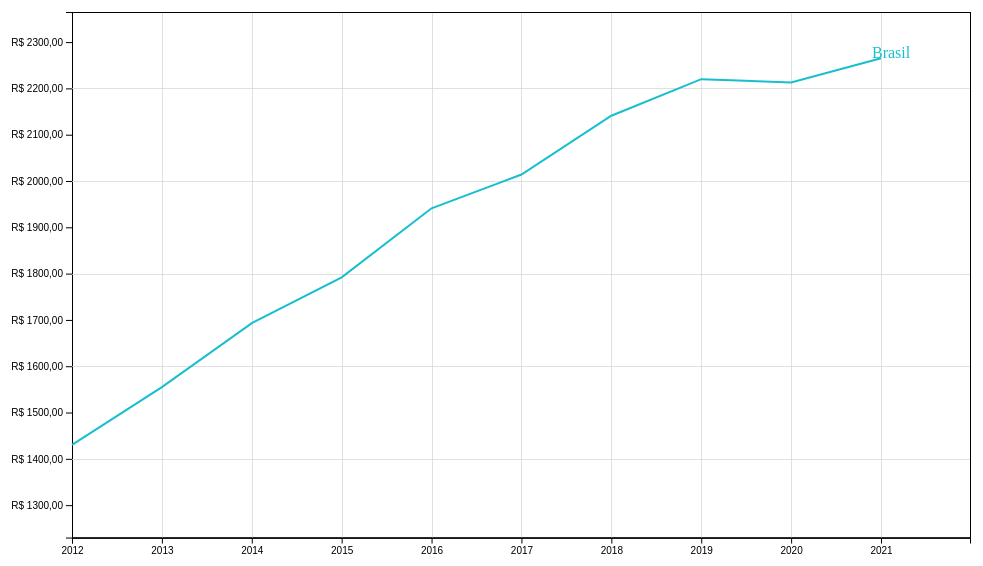
D3 v5 page, settled after 480 driven frames (8 s of simulated time); the page loaded 1 data file(s).


      window.addEventListener('load', function () {
        loadYearsData();
      });
    
// ── script.js
var clientWidth,
  margin,
  width,
  height,
  x,
  y,
  svg,
  valueLine,
  allData = {},
  selectedSeries = [];

function showCanvas() {
  document.getElementById('d3js-loading').style.display = 'none';
}

function resetCanvas() {
  document.getElementById('d3js-plt-content').innerHTML = '';

  valueline = d3
    .line()
    .x(function (d) {
      return x(d.year);
    })
    .y(function (d) {
      return y(d.value);
    });

  svg = d3
    .select('#d3js-plt-content')
    .append('svg')
    .attr('width', width + margin.left + margin.right)
    .attr('height', height + margin.top + margin.bottom)
    .append('g')
    .attr('transform', 'translate(' + margin.left + ',' + margin.top + ')');
}

function addX() {
  var years = allData.years;
  var min = years[0];
  var max = years[years.length - 1] + 0.99;

  // Scale the range of the data
  x.domain([min, max]);

  // Add the x Axis
  svg
    .append('g')
    .attr('transform', 'translate(0,' + height + ')')
    .call(d3.axisBottom(x).tickFormat(d3.format('d')));

  //add the X gridlines
  svg
    .append('g')
    .attr('class', 'd3js-grid')
    .attr('transform', 'translate(0,' + height + ')')
    .call(
      d3
        .axisBottom(x)
        .ticks(allData.years.length)
        .tickSize(-height)
        .tickFormat('')
    );
}

function addY() {
  // Scale the range of the data
  var min = 5000;
  var max = 0;
  if (selectedSeries.length == 0) {
    min = 0;
    max = 3000;
  } else {
    selectedSeries.forEach(function (serie) {
      serie.value.forEach(function (v) {
        min = Math.min(min, v.value);
        max = Math.max(max, v.value);
      });
    });
  }

  min = Math.max(min - 200, 0);
  max = max + 100;

  y.domain([min, max]);

  // Add the y Axis
  svg.append('g').call(
    d3.axisLeft(y).tickFormat(function (d) {
      return 'R$ ' + d3.format('d')(d) + ',00';
    })
  );

  // add the Y gridlines
  svg
    .append('g')
    .attr('class', 'd3js-grid')
    .call(d3.axisLeft(y).ticks(5).tickSize(-width).tickFormat(''));
}

function loadSelectedSeries() {
  // Add the valueline path.
  selectedSeries.forEach(function (serie) {
    //Add label
    svg
      .append('g')
      .selectAll('text')
      .data([serie])
      .enter()
      .append('text')
      .attr('x', x(allData.years[allData.last_year_index] - 0.1))
      .attr('y', function (d) {
        return y(d.value[allData.last_year_index].value + 1);
      })
      .style('fill', function (d) {
        return allData.color_map[d.name];
      })
      .text(function (d) {
        return d.name;
      });

    //Add path
    svg
      .append('path')
      .data([serie.value])
      .attr('class', 'line')
      .style('stroke', allData.color_map[serie.name])
      .attr('d', valueline);
  });
}

function reloadCanvas() {
  resetCanvas();
  addX();
  addY();
  loadSelectedSeries();
}
function addElementTo(id, divId, type) {
  document
    .getElementById(divId)
    .insertAdjacentHTML(
      'beforeend',
      '<input type="checkbox" id="' +
        id +
        '" value="' +
        type +
        '"> ' +
        '<label id="lbl' +
        id +
        '" for="' +
        id +
        '">' +
        id +
        '</label>' +
        '<br>'
    );
}

function createElements() {
  allData.country_data.forEach(function (element) {
    addElementTo(element.name, 'd3js-countries-col-0', 'country');
  });
  allData.regions_data
    .map(function (e) {
      return e.name;
    })
    .sort()
    .forEach(function (e) {
      addElementTo(e, 'd3js-regions-col-0', 'region');
    });
  var states = 0;
  allData.states_data
    .map(function (e) {
      return e.name;
    })
    .sort()
    .forEach(function (e) {
      addElementTo(e, 'd3js-states-col-' + (states % 2), 'state');
      states++;
    });
}

function addAllSeriesOf(series) {
  var selectedSeriesIds = selectedSeries.map(function (e) {
    return e.name;
  });
  series.forEach(function (s) {
    const id = s.name;
    //Add only series that are not selected yet
    if (selectedSeriesIds.indexOf(id) == -1) {
      addSerie(id, series);
    }
  });
  reloadCanvas();
}

function removeAllSeriesOf(series) {
  var selectedSeriesIds = selectedSeries.map(function (e) {
    return e.name;
  });
  series.forEach(function (s) {
    if (selectedSeriesIds.indexOf(s.name) > -1) {
      removeSerie(s.name);
    }
  });
  reloadCanvas();
}

function addSerie(id, data) {
  data.forEach(function (serie) {
    if (serie.name == id) {
      selectedSeries.push(serie);
      document.getElementById(id).checked = true;
      document.getElementById('lbl' + id).style.color = allData.color_map[id];
    }
  });
}

function removeSerie(id) {
  selectedSeries = selectedSeries.filter(function (serie) {
    return serie.name != id;
  });
  document.getElementById('lbl' + id).style.color = '';
  document.getElementById(id).checked = false;
}

function calculateClientSize() {
  // set the ranges
  //var x = d3.scaleTime().range([0, width]);
  (clientWidth = Math.min(
    document.getElementById('d3js-plt-content').clientWidth,
    1080
  )),
    (margin = { top: 10, right: 50, bottom: 30, left: 70 }),
    (width = clientWidth - margin.left - margin.right),
    (height = clientWidth / 1.8 - margin.top - margin.bottom),
    (x = d3.scaleLinear().range([0, width])),
    (y = d3.scaleLinear().range([height, 0]));
}

function processData(data) {
  allData = data;
  selectedSeries = [];
  calculateClientSize();
  createElements();
  addSerie('Brasil', allData.country_data);
  reloadCanvas();

  window.addEventListener('resize', function (e) {
    calculateClientSize();
    reloadCanvas();
  });
  document.getElementById('allRegions').addEventListener('click', function (e) {
    addAllSeriesOf(allData.regions_data);
  });

  document.getElementById('noRegions').addEventListener('click', function (e) {
    removeAllSeriesOf(allData.regions_data);
  });

  document.getElementById('allStates').addEventListener('click', function (e) {
    addAllSeriesOf(allData.states_data);
  });

  document.getElementById('noStates').addEventListener('click', function (e) {
    removeAllSeriesOf(allData.states_data);
  });
  document
    .getElementById('d3js-controls')
    .addEventListener('change', function (e) {
      var v = e.target.value;
      if (v == 'country' || v == 'region' || v == 'state') {
        const id = e.target.id;
        if (e.target.checked) {
          if (v == 'country') {
            addSerie(id, allData.country_data);
          } else if (v == 'region') {
            addSerie(id, allData.regions_data);
          } else if (v == 'state') {
            addSerie(id, allData.states_data);
          }
        } else {
          removeSerie(id);
        }
        reloadCanvas();
      }
    });
}

function loadYearsData() {
  d3.json('./data.json').then(function (data) {
    processData(data);
    showCanvas();
  });
}


### data: data.json
{
 "years": [
  2012,
  2013,
  2014,
  2015,
  2016,
  2017,
  2018,
  2019,
  "... 2 more items"
 ],
 "last_year": 2021,
 "last_year_index": 9,
 "country_data": [
  {
   "name": "Brasil",
   "value": [
    "{... 2 keys}",
    "{... 2 keys}",
    "{... 2 keys}",
    "{... 2 keys}",
    "{... 2 keys}",
    "{... 2 keys}",
    "{... 2 keys}",
    "{... 2 keys}",
    "... 2 more items"
   ]
  }
 ],
 "regions_data": [
  {
   "name": "Norte",
   "value": [
    "{... 2 keys}",
    "{... 2 keys}",
    "{... 2 keys}",
    "{... 2 keys}",
    "{... 2 keys}",
    "{... 2 keys}",
    "{... 2 keys}",
    "{... 2 keys}",
    "... 2 more items"
   ]
  },
  {
   "name": "Nordeste",
   "value": [
    "{... 2 keys}",
    "{... 2 keys}",
    "{... 2 keys}",
    "{... 2 keys}",
    "{... 2 keys}",
    "{... 2 keys}",
    "{... 2 keys}",
    "{... 2 keys}",
    "... 2 more items"
   ]
  },
  {
   "name": "Sudeste",
   "value": [
    "{... 2 keys}",
    "{... 2 keys}",
    "{... 2 keys}",
    "{... 2 keys}",
    "{... 2 keys}",
    "{... 2 keys}",
    "{... 2 keys}",
    "{... 2 keys}",
    "... 2 more items"
   ]
  },
  {
   "name": "Sul",
   "value": [
    "{... 2 keys}",
    "{... 2 keys}",
    "{... 2 keys}",
    "{... 2 keys}",
    "{... 2 keys}",
    "{... 2 keys}",
    "{... 2 keys}",
    "{... 2 keys}",
    "... 2 more items"
   ]
  },
  {
   "name": "Centro-Oeste",
   "value": [
    "{... 2 keys}",
    "{... 2 keys}",
    "{... 2 keys}",
    "{... 2 keys}",
    "{... 2 keys}",
    "{... 2 keys}",
    "{... 2 keys}",
    "{... 2 keys}",
    "... 2 more items"
   ]
  }
 ],
 "states_data": [
  {
   "name": "Rondônia",
   "value": [
    "{... 2 keys}",
    "{... 2 keys}",
    "{... 2 keys}",
    "{... 2 keys}",
    "{... 2 keys}",
    "{... 2 keys}",
    "{... 2 keys}",
    "{... 2 keys}",
    "... 2 more items"
   ]
  },
  {
   "name": "Acre",
   "value": [
    "{... 2 keys}",
    "{... 2 keys}",
    "{... 2 keys}",
    "{... 2 keys}",
    "{... 2 keys}",
    "{... 2 keys}",
    "{... 2 keys}",
    "{... 2 keys}",
    "... 2 more items"
   ]
  },
  {
   "name": "Amazonas",
   "value": [
    "{... 2 keys}",
    "{... 2 keys}",
    "{... 2 keys}",
    "{... 2 keys}",
    "{... 2 keys}",
    "{... 2 keys}",
    "{... 2 keys}",
    "{... 2 keys}",
    "... 2 more items"
   ]
  },
  {
   "name": "Roraima",
   "value": [
    "{... 2 keys}",
    "{... 2 keys}",
    "{... 2 keys}",
    "{... 2 keys}",
    "{... 2 keys}",
    "{... 2 keys}",
    "{... 2 keys}",
    "{... 2 keys}",
    "... 2 more items"
   ]
  },
  {
   "name": "Pará",
   "value": [
    "{... 2 keys}",
    "{... 2 keys}",
    "{... 2 keys}",
    "{... 2 keys}",
    "{... 2 keys}",
    "{... 2 keys}",
    "{... 2 keys}",
    "{... 2 keys}",
    "... 2 more items"
   ]
  },
  {
   "name": "Amapá",
   "value": [
    "{... 2 keys}",
    "{... 2 keys}",
    "{... 2 keys}",
    "{... 2 keys}",
    "{... 2 keys}",
    "{... 2 keys}",
    "{... 2 keys}",
    "{... 2 keys}",
    "... 2 more items"
   ]
  },
  {
   "name": "Tocantins",
   "value": [
    "{... 2 keys}",
    "{... 2 keys}",
    "{... 2 keys}",
    "{... 2 keys}",
    "{... 2 keys}",
    "{... 2 keys}",
    "{... 2 keys}",
    "{... 2 keys}",
    "... 2 more items"
   ]
  },
  {
   "name": "Maranhão",
   "value": [
    "{... 2 keys}",
    "{... 2 keys}",
    "{... 2 keys}",
    "{... 2 keys}",
    "{... 2 keys}",
    "{... 2 keys}",
    "{... 2 keys}",
    "{... 2 keys}",
    "... 2 more items"
   ]
  },
  "... 19 more items"
 ],
 "color_map": {
  "Brasil": "#17becf",
  "Norte": "#bcbd22",
  "Nordeste": "#7f7f7f",
  "Sudeste": "#e377c2",
  "Sul": "#8c564b",
  "Centro-Oeste": "#9467bd",
  "Rondônia": "#d62728",
  "Acre": "#2ca02c",
  "Amazonas": "#ff7f0e",
  "Roraima": "#1f77b4",
  "Pará": "#17becf",
  "Amapá": "#bcbd22",
  "Tocantins": "#7f7f7f",
  "Maranhão": "#e377c2",
  "Piauí": "#8c564b",
  "Ceará": "#9467bd",
  "Rio Grande do Norte": "#d62728",
  "Paraíba": "#2ca02c",
  "Pernambuco": "#ff7f0e",
  "Alagoas": "#1f77b4",
  "Sergipe": "#17becf",
  "Bahia": "#bcbd22",
  "Minas Gerais": "#7f7f7f",
  "Espirito Santo": "#e377c2",
  "Rio de Janeiro": "#8c564b",
  "São Paulo": "#9467bd",
  "Paraná": "#d62728",
  "Santa Catarina": "#2ca02c",
  "Rio Grande do Sul": "#ff7f0e",
  "Mato Grosso do Sul": "#1f77b4",
  "Mato Grosso": "#17becf",
  "Goiás": "#bcbd22",
  "Distrito Federal": "#7f7f7f"
 }
}